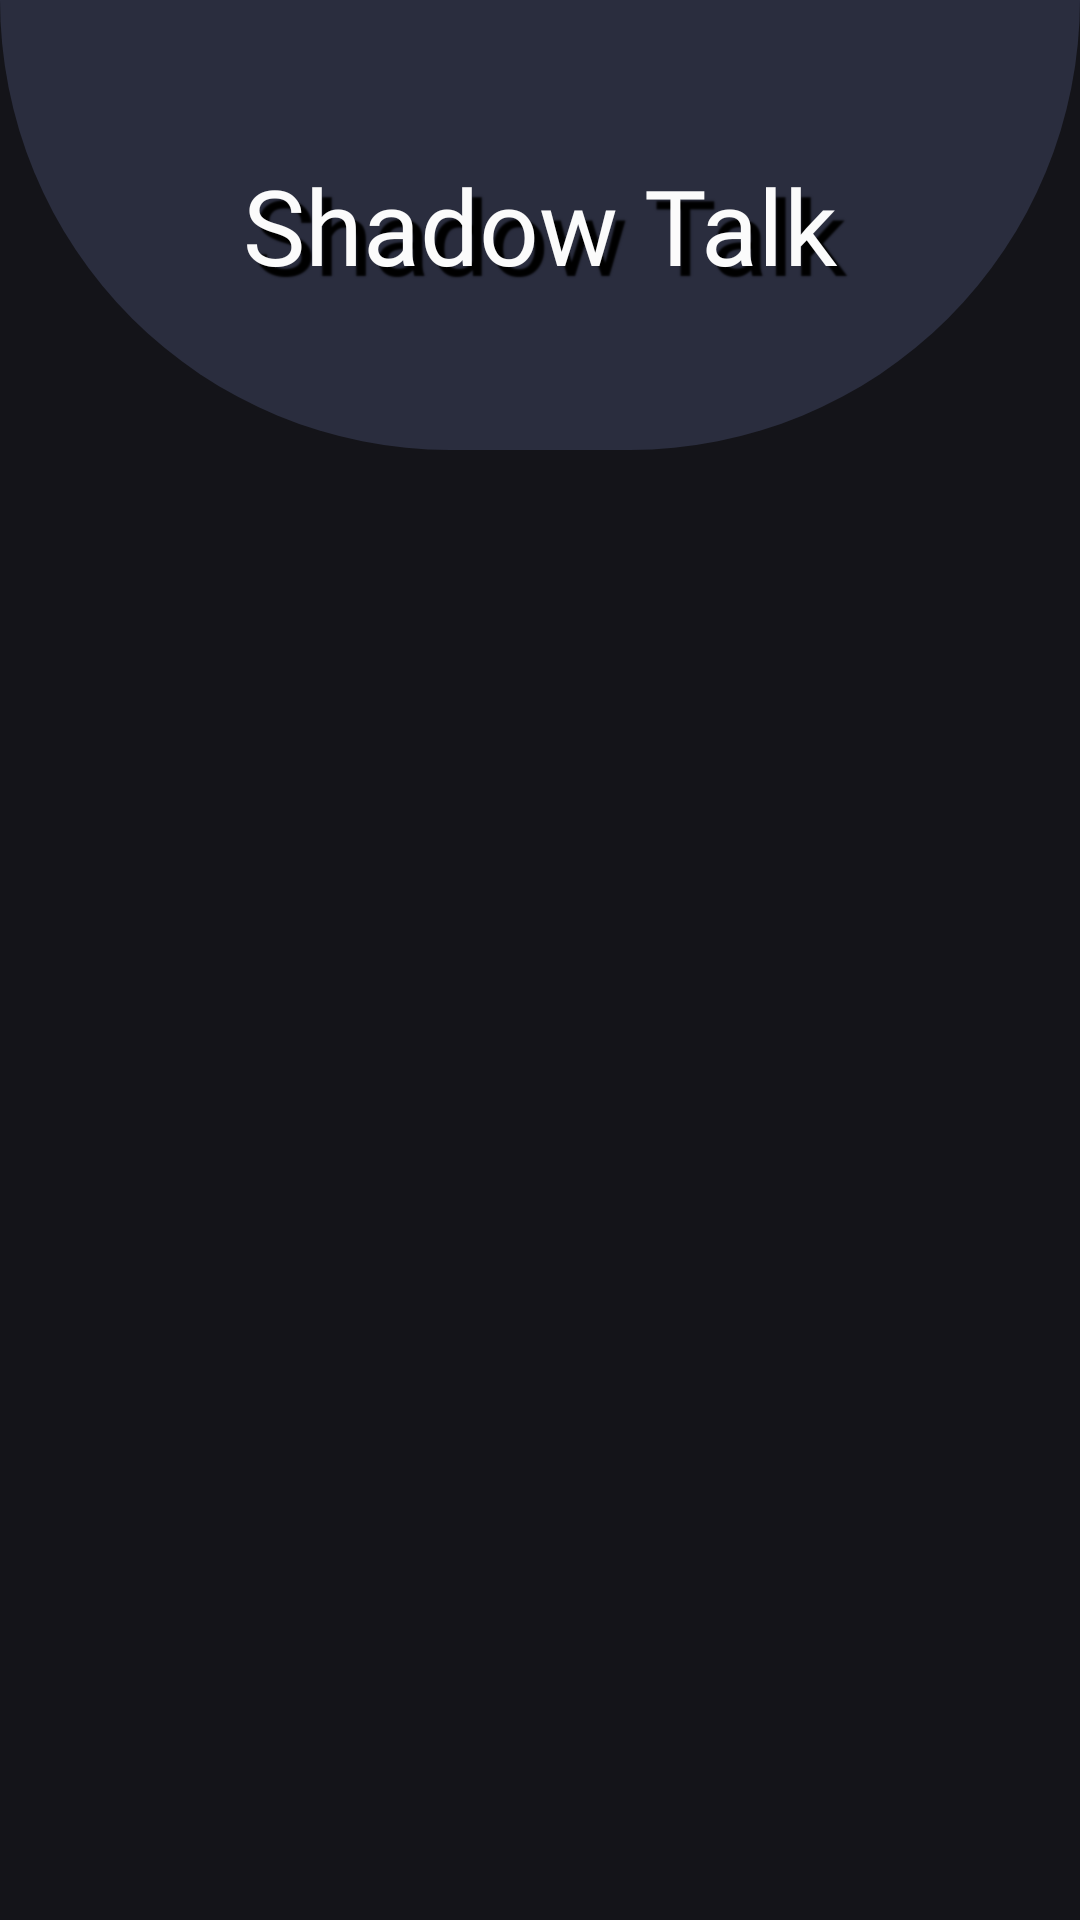

The Android layout XML behind this screen, and the referenced resources:
<!-- AndroidManifest.xml: application theme Theme.MyApplication15 -->
<!-- res/layout/activity_startactivity.xml -->
<?xml version="1.0" encoding="utf-8"?>
<RelativeLayout xmlns:android="http://schemas.android.com/apk/res/android"
    xmlns:app="http://schemas.android.com/apk/res-auto"
    xmlns:tools="http://schemas.android.com/tools"
    android:id="@+id/bg"
    android:layout_width="match_parent"
    android:layout_height="match_parent"
    android:background="#141419"
    android:orientation="vertical"
    tools:context=".startactivity">

    <TextView
        android:id="@+id/textView6"
        android:layout_width="match_parent"
        android:layout_height="150dp"
        android:layout_alignParentTop="true"
        android:layout_marginTop="0dp"
        android:background="@drawable/half_circle_bg"
        android:fontFamily="@font/aclonica"
        android:gravity="center"
        android:paddingTop="40dp"
        android:paddingBottom="40dp"
        android:shadowColor="#000000"
        android:shadowDx="10"
        android:shadowDy="10"
        android:shadowRadius="1"
        android:text="Shadow Talk"
        android:textColor="#FBFBFB"
        android:textSize="35sp"
        android:textStyle="normal"
       />

    <FrameLayout
        android:id="@+id/framelayout"
        android:layout_width="match_parent"
        android:layout_height="match_parent"

        android:layout_marginTop="0dp"
        android:layout_marginBottom="0dp"
        android:alpha="1">

    </FrameLayout>

    <LinearLayout
        android:id="@+id/bottomlayout"
        android:layout_width="match_parent"
        android:layout_height="wrap_content"
        android:layout_alignParentBottom="true"
        android:layout_marginTop="0dp"
        android:layout_marginBottom="0dp"
        android:background="@drawable/half_circle_bg_reverse"
        android:orientation="horizontal"
        android:paddingLeft="60dp"
        android:paddingTop="60dp"
        android:paddingRight="60dp"
        android:paddingBottom="60dp"
        android:visibility="gone">

        <TextView
            android:id="@+id/textView11"
            android:layout_width="match_parent"
            android:layout_height="wrap_content"
            android:layout_weight="1"
            android:gravity="center"
            android:text="Or Sign in with :"
            android:textColor="#8BFFFFFF"
            android:textSize="16sp"
            android:textStyle="bold" />

        <LinearLayout
            android:layout_width="match_parent"
            android:layout_height="wrap_content"
            android:layout_weight="1"
            android:orientation="vertical">

            <ImageView
                android:id="@+id/imageView5"
                android:layout_width="wrap_content"
                android:layout_height="50dp"
                android:layout_weight="1"
                app:srcCompat="@drawable/facebook" />

            <TextView
                android:id="@+id/textView9"
                android:layout_width="match_parent"
                android:layout_height="wrap_content"
                android:layout_weight="1"
                android:gravity="center"
                android:text="facebook"
                android:textColor="#8BFFFFFF"
                android:textSize="14sp" />
        </LinearLayout>

        <LinearLayout
            android:layout_width="match_parent"
            android:layout_height="wrap_content"
            android:layout_weight="1"
            android:orientation="vertical">

            <ImageView
                android:id="@+id/imageView6"
                android:layout_width="wrap_content"
                android:layout_height="50dp"
                android:layout_weight="1"
                app:srcCompat="@drawable/googleicon" />

            <TextView
                android:id="@+id/textView10"
                android:layout_width="match_parent"
                android:layout_height="wrap_content"
                android:layout_weight="1"
                android:gravity="center"
                android:text="Google"
                android:textColor="#8BFFFFFF" />
        </LinearLayout>
    </LinearLayout>

</RelativeLayout>
<!-- resources referenced by this layout -->
<resources>
  <!-- drawable half_circle_bg (drawable) -->
  <?xml version="1.0" encoding="utf-8"?>
  <shape xmlns:android="http://schemas.android.com/apk/res/android" android:shape="rectangle">
  <solid android:color="#2A2D3E"></solid>
      <corners android:bottomLeftRadius="1000dp" android:bottomRightRadius="1000dp"></corners>
  
  </shape>
  <!-- drawable half_circle_bg_reverse (drawable) -->
  <?xml version="1.0" encoding="utf-8"?>
  <shape xmlns:android="http://schemas.android.com/apk/res/android" android:shape="rectangle">
  <solid android:color="#2A2D3E"></solid>
      <corners android:topLeftRadius="2000dp" android:topRightRadius="2000dp"></corners>
  
  </shape>
  <style name="Theme.MyApplication15" parent="Theme.MaterialComponents.NoActionBar">
          
          <item name="colorPrimary">#FFFFFF</item>
          <item name="colorPrimaryVariant">#2A2D3E</item>
          <item name="colorOnPrimary">#2A2D3E</item>
          
          <item name="colorSecondary">@color/white</item>
          <item name="colorSecondaryVariant">@color/white</item>
          <item name="colorOnSecondary">@color/black</item>
          <item name="android:windowBackground">@android:color/transparent</item>
          
          <item name="android:statusBarColor" tools:targetApi="l">?attr/colorPrimaryVariant</item>
  
          
      </style>
  <!-- not gathered from this repository: default colours our renderer supplied (Android Studio template values) -->
  <color name="black">#FF000000</color>
  <color name="white">#FFFFFFFF</color>
</resources>
